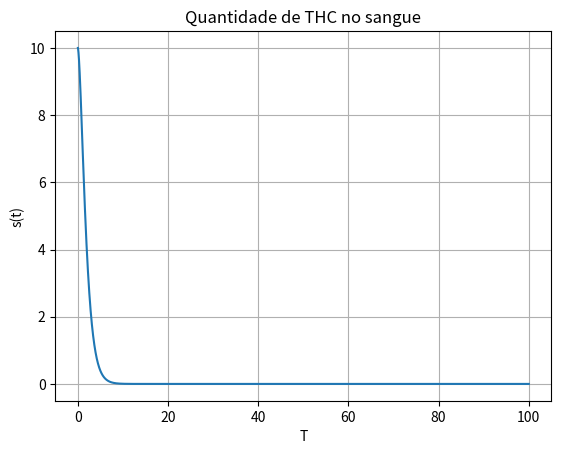

Source code (Python):
# -*- coding: utf-8 -*-
from scipy.integrate import odeint
import matplotlib.pyplot as plt
import numpy as np

def EquacoesDiferenciais(q, t):
    a = (95/100)
    g = (5/100)
    b = (35/100)
    m = (65/100)
    dpdt = -(a*q[0]) - (g*q[0])
    dsdt = (a*q[0]) - (b*q[1]) - (m*q[1])
    return [dpdt,dsdt]

p0 = 10
s0 = 10   
q0 = [p0, s0]
T = np.arange(0,100,0.0001)

s = odeint(EquacoesDiferenciais, q0, T)

plt.plot(T, s[:, 1])
plt.ylabel('s(t)')
plt.xlabel('T')
plt.title(r'Quantidade de THC no sangue')
plt.grid(True)
plt.show()